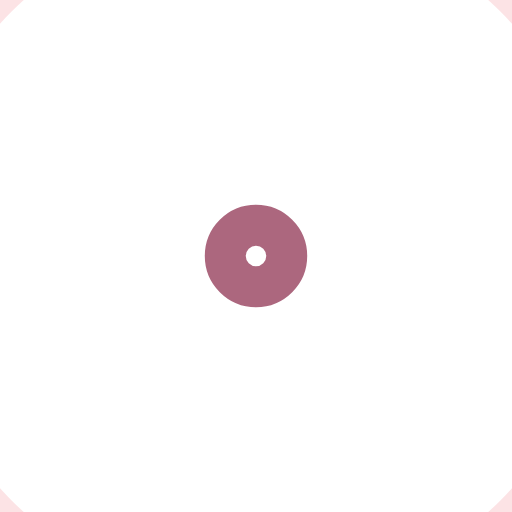
t = 0.00 s
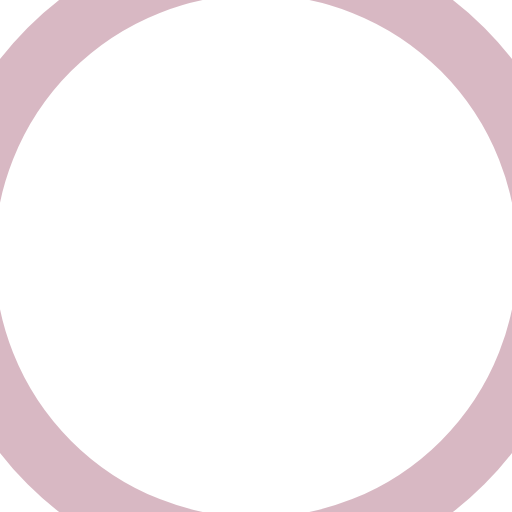
t = 0.75 s
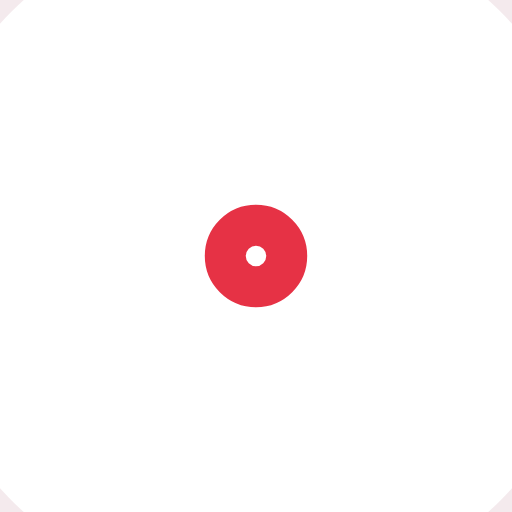
t = 1.50 s
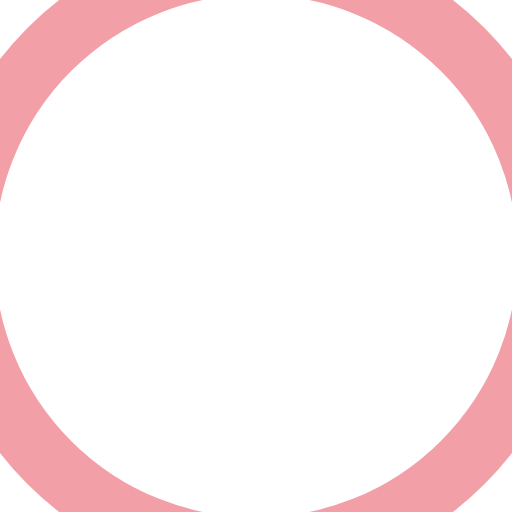
t = 2.25 s

The animated SVG that drew these frames (rendered in a browser with its animation timeline set to each time). Animation: 4 SMIL elements (animate=4); one cycle of 3.00 s, repeats indefinitely.

<?xml version="1.0" encoding="utf-8"?>
<!-- Generator: Adobe Illustrator 23.0.1, SVG Export Plug-In . SVG Version: 6.00 Build 0)  -->
<svg version="1.1" id="Ebene_1" xmlns="http://www.w3.org/2000/svg" xmlns:xlink="http://www.w3.org/1999/xlink" x="0px" y="0px"
	 viewBox="0 0 25 25" style="enable-background:new 0 0 25 25;" xml:space="preserve">
<style type="text/css">
	.st0{fill:none;stroke:#AC677E;stroke-width:3;}
	.st1{fill:none;stroke:#E63245;stroke-width:3;}
</style>
<g>
	<circle class="st0" cx="12.5" cy="12.5" r="0.6">
	
		<animate  accumulate="none" additive="replace" attributeName="r" begin="0s" calcMode="spline" dur="3s" fill="remove" keySplines="0.165, 0.84, 0.44, 1" keyTimes="0; 1" repeatCount="indefinite" restart="always" values="1; 20">
		</animate>
	
		<animate  accumulate="none" additive="replace" attributeName="stroke-opacity" begin="0s" calcMode="spline" dur="3s" fill="remove" keySplines="0.3, 0.61, 0.355, 1" keyTimes="0; 1" repeatCount="indefinite" restart="always" values="1; 0">
		</animate>
	</circle>
	<circle class="st1" cx="12.5" cy="12.5" r="0.6">
	
		<animate  accumulate="none" additive="replace" attributeName="r" begin="-1.5s" calcMode="spline" dur="3s" fill="remove" keySplines="0.165, 0.84, 0.44, 1" keyTimes="0; 1" repeatCount="indefinite" restart="always" values="1; 20">
		</animate>
	
		<animate  accumulate="none" additive="replace" attributeName="stroke-opacity" begin="-1.5s" calcMode="spline" dur="3s" fill="remove" keySplines="0.3, 0.61, 0.355, 1" keyTimes="0; 1" repeatCount="indefinite" restart="always" values="1; 0">
		</animate>
	</circle>
</g>
</svg>
